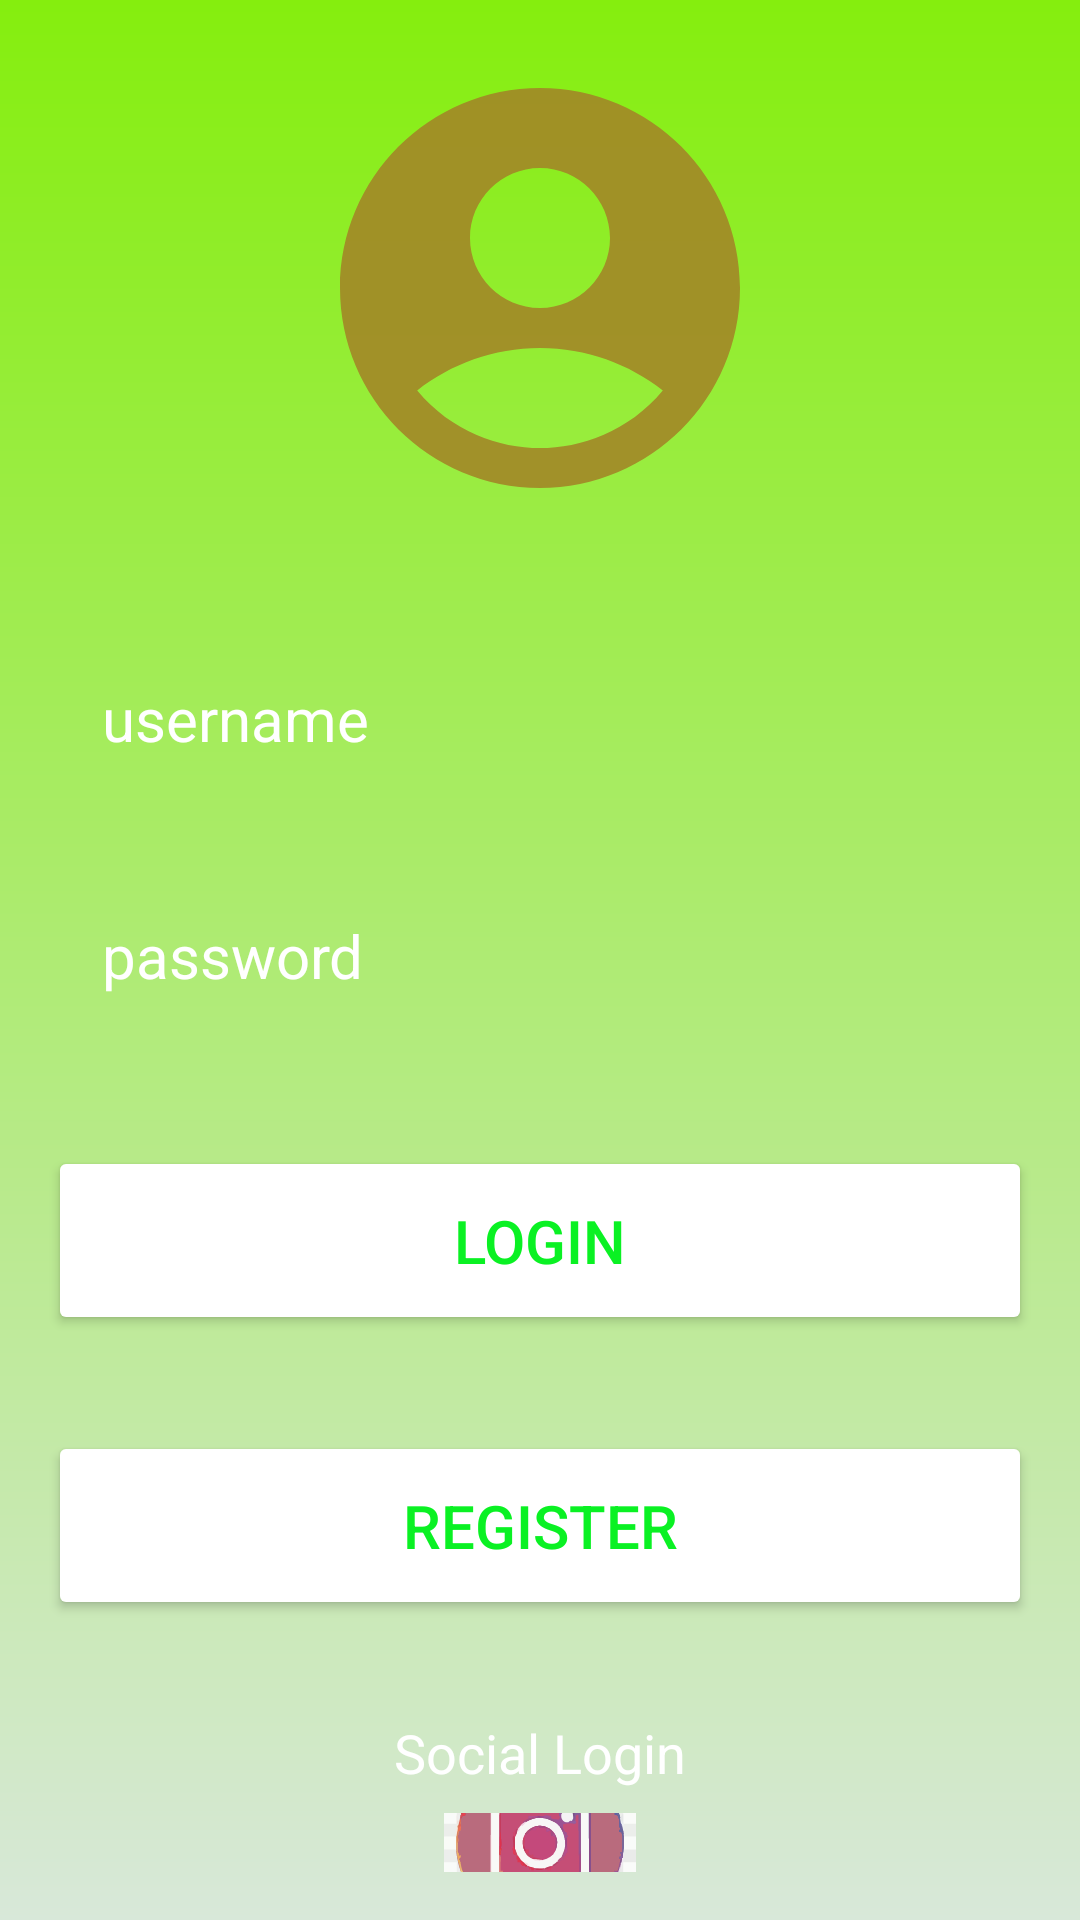

Produce the Android XML layout that renders to this screen, including the resource entries it uses.
<!-- AndroidManifest.xml: application theme AppThreme -->
<!-- res/layout/activity_main.xml -->
<?xml version="1.0" encoding="utf-8"?>
<RelativeLayout xmlns:android="http://schemas.android.com/apk/res/android"
    xmlns:app="http://schemas.android.com/apk/res-auto"
    xmlns:tools="http://schemas.android.com/tools"
    android:id="@+id/main"
    android:layout_width="match_parent"
    android:layout_height="match_parent"
    android:background="@drawable/login_background"
    android:gravity="center"
    android:padding="16dp"
    tools:context=".MainActivity">
    
    <LinearLayout
        android:layout_width="match_parent"
        android:layout_height="wrap_content"
        android:gravity="center"
        android:orientation="vertical">
        
        <ImageView
            android:layout_width="160dp"
            android:layout_height="160dp"
            android:src="@drawable/baseline_account_circle_24"/>

        <EditText
            android:layout_width="match_parent"
            android:layout_height="wrap_content"
            android:layout_marginTop="32dp"
            android:hint="username"
            android:textColor="@color/white"
            android:textColorHint="@color/white"
            android:textSize="20sp"
            android:background="@drawable/rounded_corner"
            android:padding="18dp"
            android:inputType="text"
            android:id="@+id/username_input"/>

        <EditText
            android:layout_width="match_parent"
            android:layout_height="wrap_content"
            android:layout_marginTop="16dp"
            android:hint="password"
            android:textColor="@color/white"
            android:textColorHint="@color/white"
            android:textSize="20sp"
            android:background="@drawable/rounded_corner"
            android:padding="18dp"
            android:inputType="textPassword"
            android:id="@+id/password_input"/>
        
        <Button
            android:layout_width="match_parent"
            android:layout_height="wrap_content"
            android:text="Login"
            android:backgroundTint="@color/white"
            android:textColor="#0af123"
            android:padding="18dp"
            android:layout_marginTop="32sp"
            android:textSize="20sp"
            android:id="@+id/login_btn"/>

        <Button
            android:layout_width="match_parent"
            android:layout_height="wrap_content"
            android:text="Register"
            android:backgroundTint="@color/white"
            android:textColor="#0af123"
            android:padding="18dp"
            android:layout_marginTop="32sp"
            android:textSize="20sp"
            android:id="@+id/regsiter_btn"/>
        <TextView
            android:layout_width="wrap_content"
            android:layout_height="wrap_content"
            android:text="Social Login"
            android:textSize="18sp"
            android:textColor="@color/white"
            android:layout_marginTop="32sp"/>

        <LinearLayout
            android:layout_width="match_parent"
            android:layout_height="wrap_content"
            android:orientation="horizontal"
            android:layout_marginTop="8dp"
            android:gravity="center">
            
           <ImageView
               android:layout_width="64dp"
               android:layout_height="64dp"
               android:layout_margin="16dp"
               android:id="@+id/instagram_btn"
               android:src="@drawable/instagram"/>
        </LinearLayout>

    </LinearLayout>

</RelativeLayout>
<!-- resources referenced by this layout -->
<resources>
  <color name="white">#FFFFFFFF</color>
  <!-- drawable baseline_account_circle_24 (drawable) -->
  <vector xmlns:android="http://schemas.android.com/apk/res/android" android:alpha="0.9" android:height="100dp" android:tint="#A18625" android:viewportHeight="24" android:viewportWidth="24" android:width="100dp">
        
      <path android:fillColor="@android:color/white" android:pathData="M12,2C6.48,2 2,6.48 2,12s4.48,10 10,10s10,-4.48 10,-10S17.52,2 12,2zM12,6c1.93,0 3.5,1.57 3.5,3.5S13.93,13 12,13s-3.5,-1.57 -3.5,-3.5S10.07,6 12,6zM12,20c-2.03,0 -4.43,-0.82 -6.14,-2.88C7.55,15.8 9.68,15 12,15s4.45,0.8 6.14,2.12C16.43,19.18 14.03,20 12,20z"/>
      
  </vector>
  <!-- drawable instagram: vector/xml drawable (drawable, 110923 chars, omitted) -->
  <!-- drawable login_background (drawable) -->
  <?xml version="1.0" encoding="utf-8"?>
  <shape xmlns:android="http://schemas.android.com/apk/res/android">
  
      <gradient android:type="linear" android:angle="100"
          android:startColor="#85ee0e " android:endColor="#d8e8d9"/>
  </shape>
  <style name="AppThreme" parent="Theme.Material3.Light.NoActionBar">
          <item name="android:windowBackground">@color/white</item>
          <item name="android:statusBarColor">@color/white</item>
      </style>
</resources>
